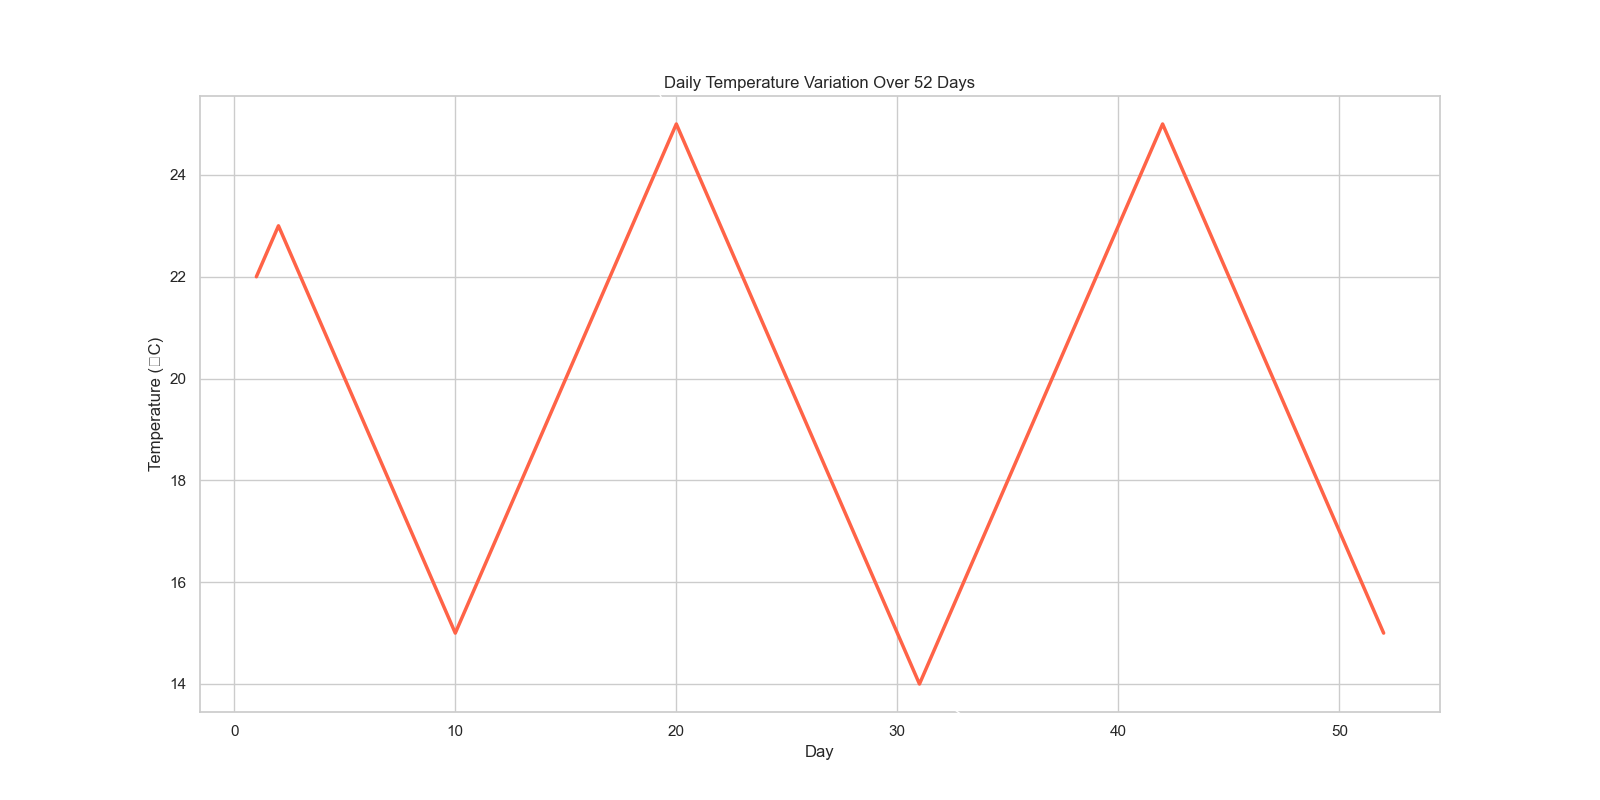

Values plotted in this chart, from the file beside it:
Day, Temperature
1, 22
2, 23
3, 22
4, 21
5, 20
6, 19
7, 18
8, 17
9, 16
10, 15
11, 16
12, 17
13, 18
14, 19
15, 20
16, 21
17, 22
18, 23
19, 24
20, 25
21, 24
22, 23
23, 22
24, 21
25, 20
26, 19
27, 18
28, 17
29, 16
30, 15
31, 14
32, 15
33, 16
34, 17
35, 18
36, 19
37, 20
38, 21
39, 22
40, 23
41, 24
42, 25
43, 24
44, 23
45, 22
46, 21
47, 20
48, 19
49, 18
50, 17
51, 16
52, 15
